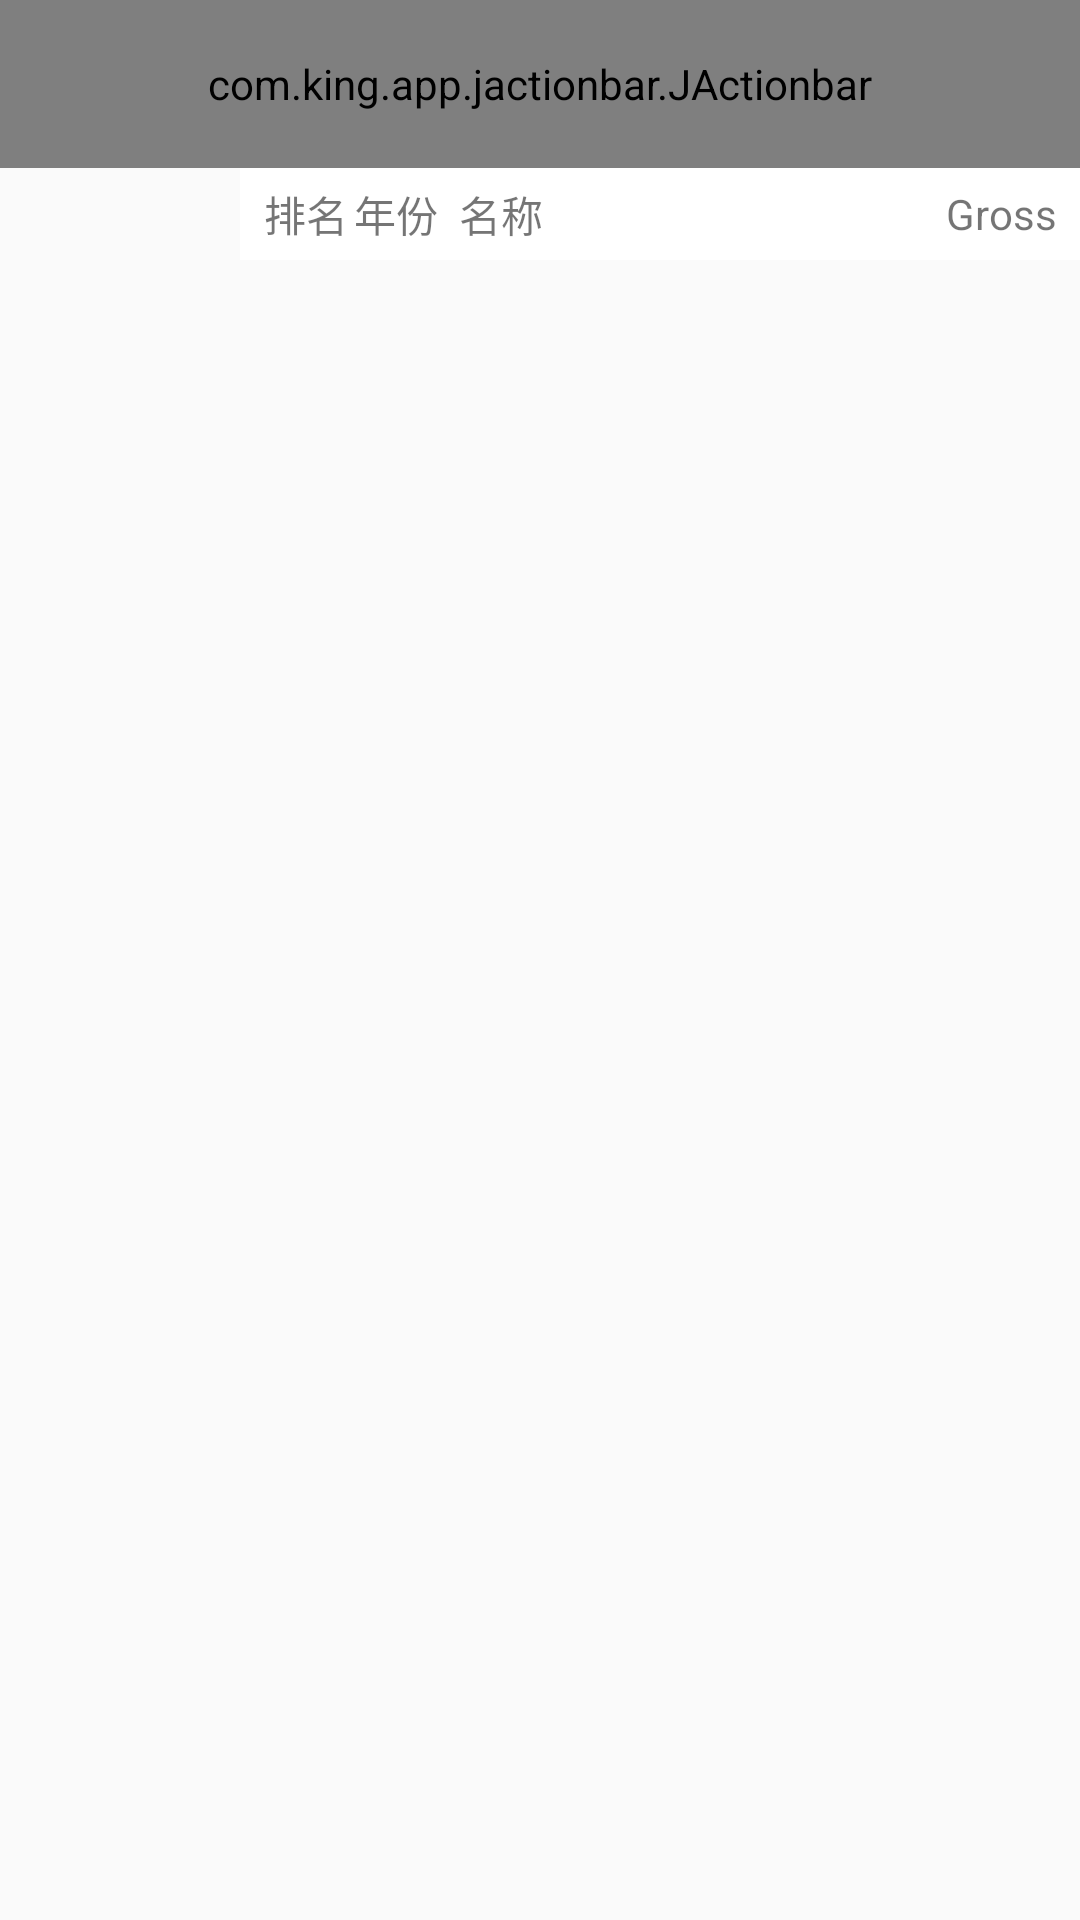

Android layout source for this screen:
<!-- AndroidManifest.xml: application theme CustomActionBarTheme -->
<!-- res/layout/activity_market_rank.xml -->
<?xml version="1.0" encoding="utf-8"?>
<layout xmlns:tools="http://schemas.android.com/tools"
    xmlns:android="http://schemas.android.com/apk/res/android"
    xmlns:app="http://schemas.android.com/apk/res-auto">
    <android.support.constraint.ConstraintLayout
        android:layout_width="match_parent"
        android:layout_height="match_parent">

        <com.king.app.jactionbar.JActionbar
            android:id="@+id/actionbar"
            android:layout_width="0dp"
            android:layout_height="?android:attr/actionBarSize"
            android:background="@color/actionbar_bg"
            app:layout_constraintTop_toTopOf="parent"
            app:layout_constraintStart_toStartOf="parent"
            app:layout_constraintEnd_toEndOf="parent"
            app:title="Markets"
            app:showIconBack="true"
            app:maxShowIcon="4"
            app:iconColor="@color/white"/>

        <android.support.v7.widget.RecyclerView
            android:id="@+id/rv_market"
            android:layout_width="80dp"
            android:layout_height="0dp"
            app:layout_constraintBottom_toBottomOf="parent"
            app:layout_constraintStart_toStartOf="parent"
            app:layout_constraintTop_toBottomOf="@+id/actionbar" />

        <LinearLayout
            android:id="@+id/group_title"
            android:layout_width="0dp"
            android:layout_height="wrap_content"
            android:background="@color/white"
            android:gravity="center_vertical"
            android:orientation="horizontal"
            android:paddingLeft="8dp"
            android:paddingTop="5dp"
            android:paddingRight="8dp"
            android:paddingBottom="5dp"
            app:layout_constraintEnd_toEndOf="parent"
            app:layout_constraintStart_toEndOf="@+id/rv_market"
            app:layout_constraintTop_toBottomOf="@+id/actionbar">

            <TextView
                android:layout_width="30dp"
                android:layout_height="wrap_content"
                android:text="排名" />

            <TextView
                android:layout_width="35dp"
                android:layout_height="wrap_content"
                android:text="年份" />

            <TextView
                android:layout_width="0dp"
                android:layout_height="wrap_content"
                android:layout_weight="1"
                android:text="名称" />

            <TextView
                android:id="@+id/tv_title_value"
                android:layout_width="90dp"
                android:layout_height="wrap_content"
                android:gravity="right"
                android:text="Gross" />
        </LinearLayout>

        <android.support.v7.widget.RecyclerView
            android:id="@+id/rv_movie"
            android:layout_width="0dp"
            android:layout_height="0dp"
            app:layout_constraintBottom_toBottomOf="parent"
            app:layout_constraintEnd_toEndOf="parent"
            app:layout_constraintStart_toEndOf="@+id/rv_market"
            app:layout_constraintTop_toBottomOf="@+id/group_title" />

    </android.support.constraint.ConstraintLayout>
</layout>
<!-- resources referenced by this layout -->
<resources>
  <color name="actionbar_bg">#f1303d</color>
  <color name="white">#ffffff</color>
  <style name="CustomActionBarTheme" parent="Theme.AppCompat.Light.NoActionBar">
          
          <item name="colorPrimary">@color/colorPrimary</item>
          <item name="colorPrimaryDark">@color/colorPrimaryDark</item>
          <item name="colorAccent">@color/colorAccent</item>
      </style>
  <color name="colorPrimary">#3F51B5</color>
  <color name="colorPrimaryDark">#303F9F</color>
  <color name="colorAccent">#FF4081</color>
</resources>
